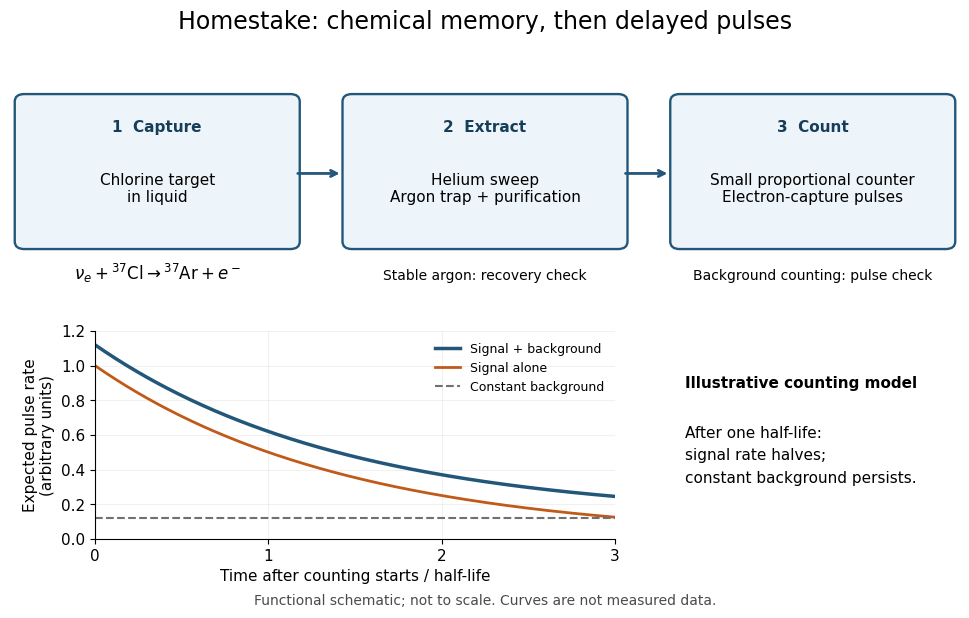

Source code (Python): (Note: this script raises an exception after producing the figure.)
"""Original functional Homestake diagram; Python 3.14, matplotlib 3.10, NumPy 2.3.

Run from _media; writes homestake-chemical-neutrino-readout.png to CWD.
Illustrative curves use dimensionless half-life units, not experimental data.
"""
from pathlib import Path
import numpy as np
import matplotlib.pyplot as plt
from matplotlib.patches import FancyBboxPatch


def main():
    plt.rcParams.update({'font.size': 11, 'font.family': 'DejaVu Sans'})
    fig = plt.figure(figsize=(10, 6.3), facecolor='white')
    fig.suptitle('Homestake: chemical memory, then delayed pulses', fontsize=17, y=.97)
    ax = fig.add_axes([.025, .53, .95, .36])
    ax.set(xlim=(0, 10), ylim=(0, 3)); ax.axis('off')
    boxes = [(0.15, '1  Capture', 'Chlorine target\nin liquid'),
             (3.6, '2  Extract', 'Helium sweep\nArgon trap + purification'),
             (7.05, '3  Count', 'Small proportional counter\nElectron-capture pulses')]
    for x, title, label in boxes:
        ax.add_patch(FancyBboxPatch((x, .6), 2.8, 1.85, boxstyle='round,pad=0.1',
                                   facecolor='#edf4fa', edgecolor='#22577a', linewidth=1.7))
        ax.text(x+1.4, 2.05, title, ha='center', weight='bold', color='#173e59')
        ax.text(x+1.4, 1.3, label, ha='center', va='center', fontsize=11)
    for x in (3.0, 6.45):
        ax.annotate('', xy=(x+.5, 1.5), xytext=(x, 1.5),
                    arrowprops={'arrowstyle':'->', 'lw':2, 'color':'#22577a'})
    ax.text(1.55, .1, r'$\nu_e+{}^{37}\mathrm{Cl}\to{}^{37}\mathrm{Ar}+e^-$', ha='center', fontsize=12)
    ax.text(5, .1, 'Stable argon: recovery check', ha='center', fontsize=10)
    ax.text(8.45, .1, 'Background counting: pulse check', ha='center', fontsize=10)
    plot = fig.add_axes([.11, .13, .52, .33])
    t = np.linspace(0, 3, 301)
    signal = 2.0**(-t)
    background = .12
    plot.plot(t, signal+background, color='#22577a', lw=2.5, label='Signal + background')
    plot.plot(t, signal, color='#c05a19', lw=2, label='Signal alone')
    plot.axhline(background, color='#707070', ls='--', lw=1.5, label='Constant background')
    plot.set(xlim=(0, 3), ylim=(0, 1.2), xlabel='Time after counting starts / half-life',
             ylabel='Expected pulse rate\n(arbitrary units)', xticks=[0, 1, 2, 3])
    plot.spines[['top', 'right']].set_visible(False)
    plot.grid(alpha=.17); plot.legend(fontsize=9, loc='upper right', frameon=False)
    fig.text(.70, .37, 'Illustrative counting model', weight='bold', fontsize=11)
    fig.text(.70, .22, 'After one half-life:\nsignal rate halves;\nconstant background persists.', fontsize=11, linespacing=1.6)
    fig.text(.5, .025, 'Functional schematic; not to scale. Curves are not measured data.', ha='center', fontsize=10, color='#4a4a4a')
    fig.savefig(Path.cwd() / (Path(__file__).stem+'.png'), dpi=110, facecolor='white', transparent=False)
    plt.close(fig)


if __name__ == '__main__':
    main()
